5-way image classification set "Dataset" from GitHub (BHISHMA108/Smart-Vision-Flipkart-Grid-6.0-Project); label vocabulary: fully ripe, overripe, perished, semi ripe, unripe.

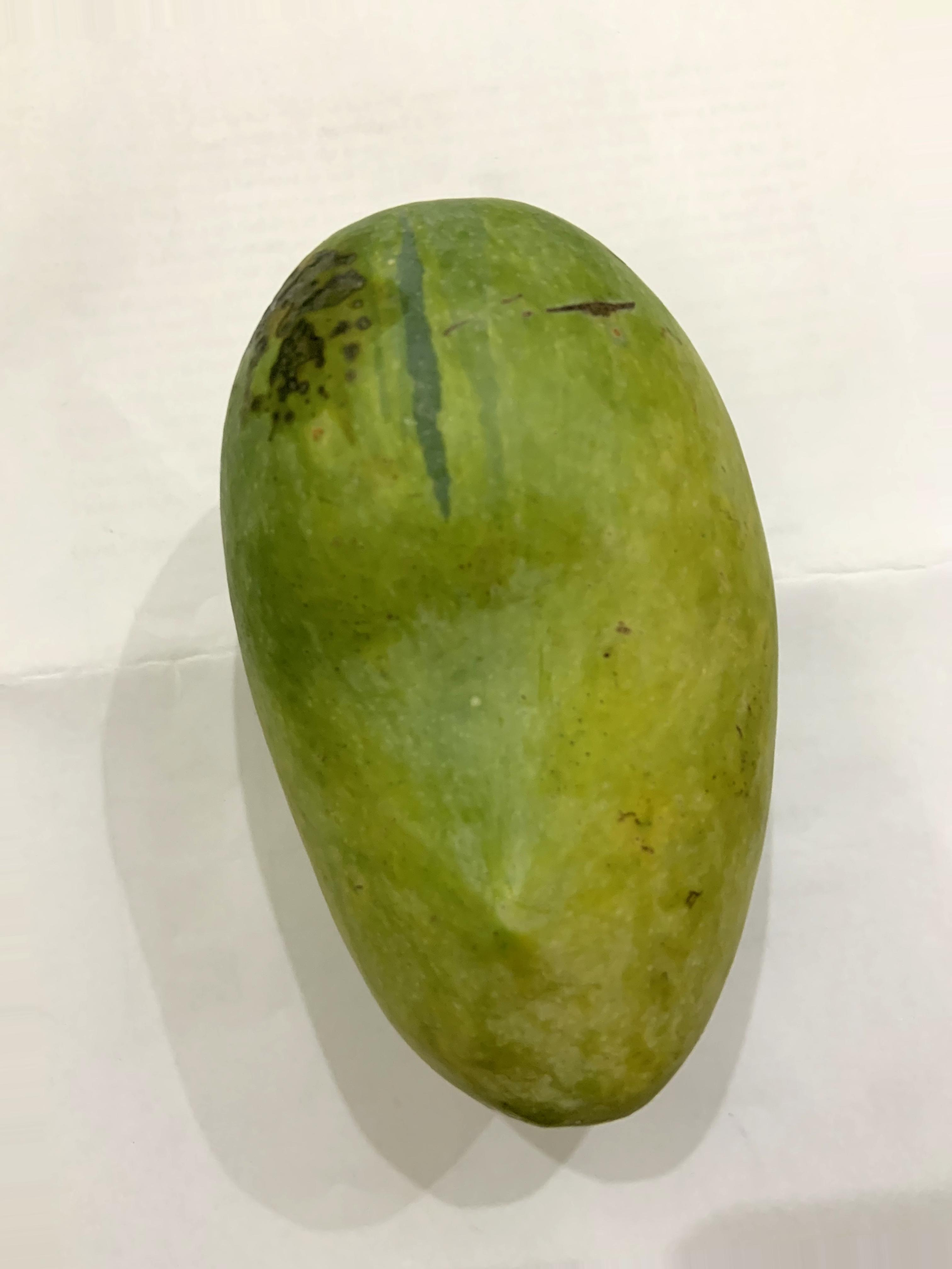
Label: unripe

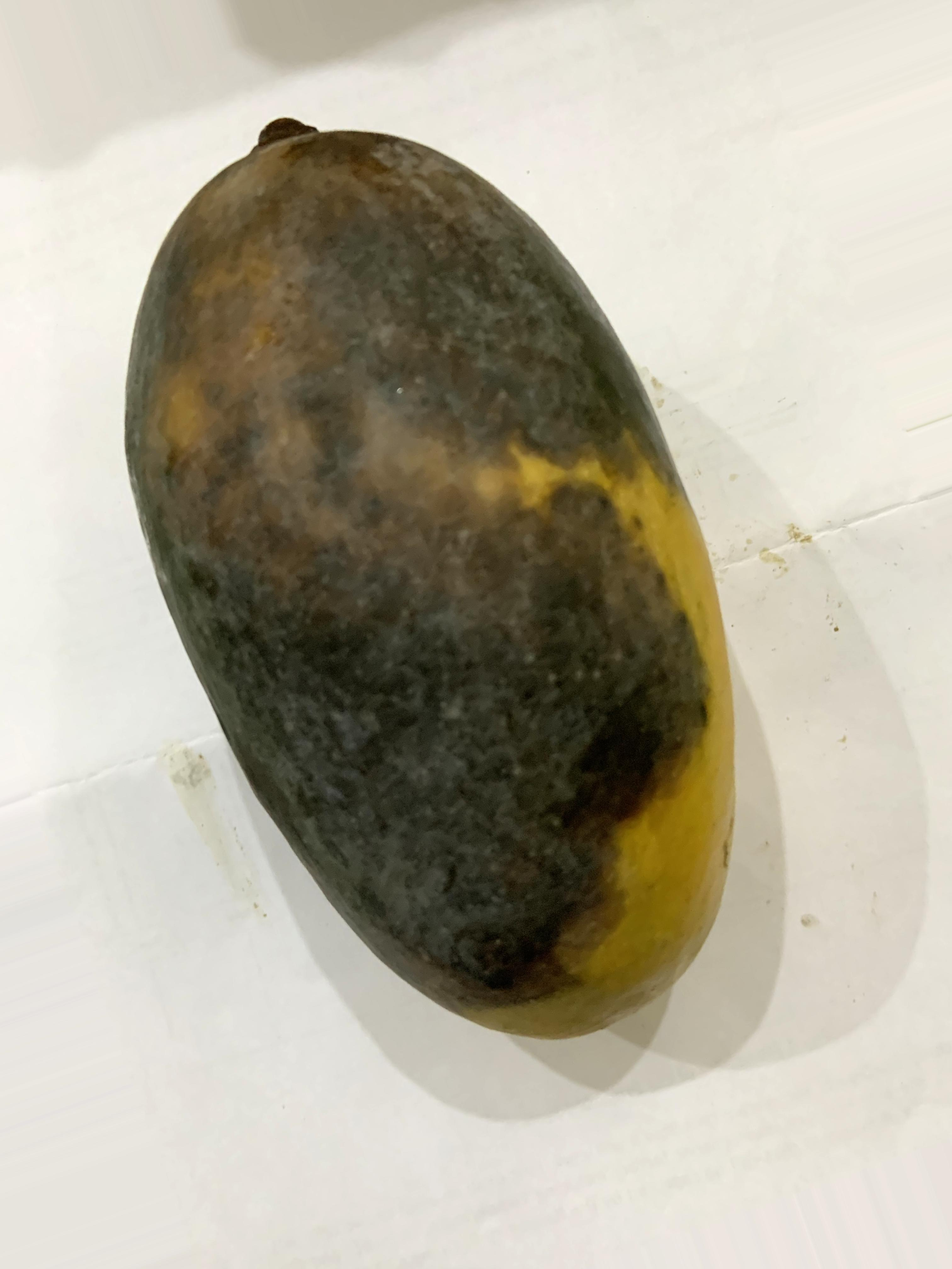
Label: perished

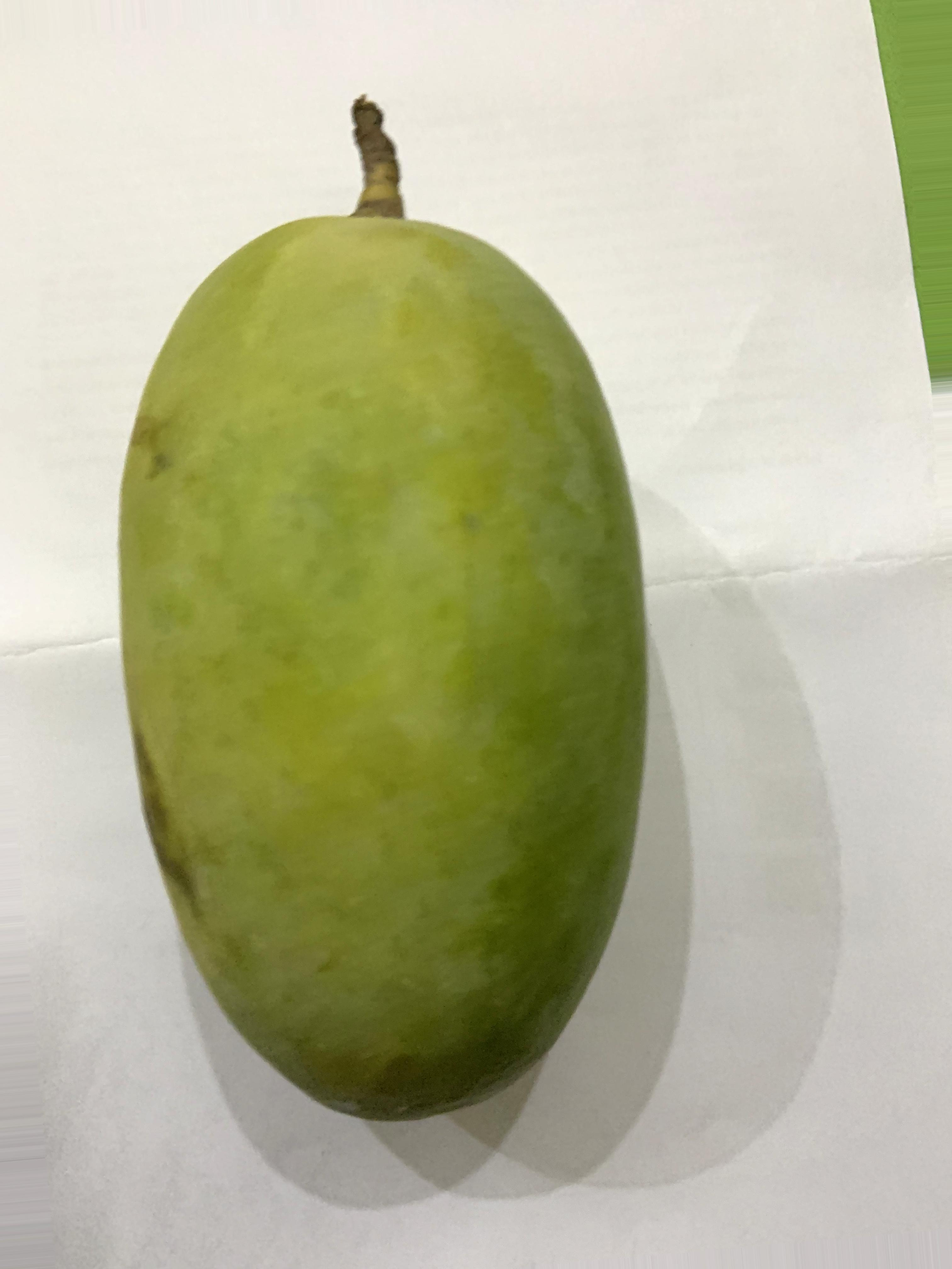
Label: semi ripe

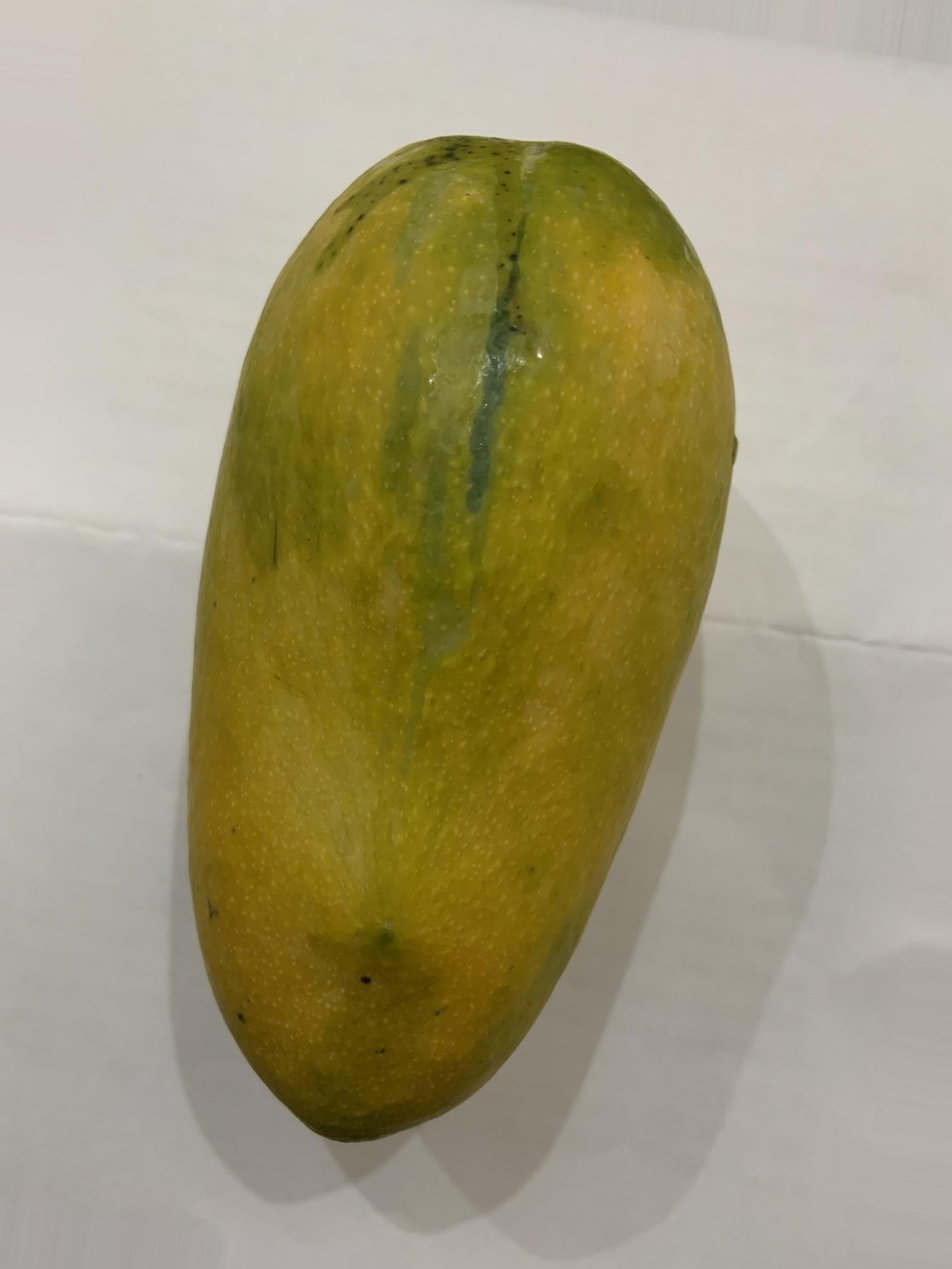
Label: fully ripe

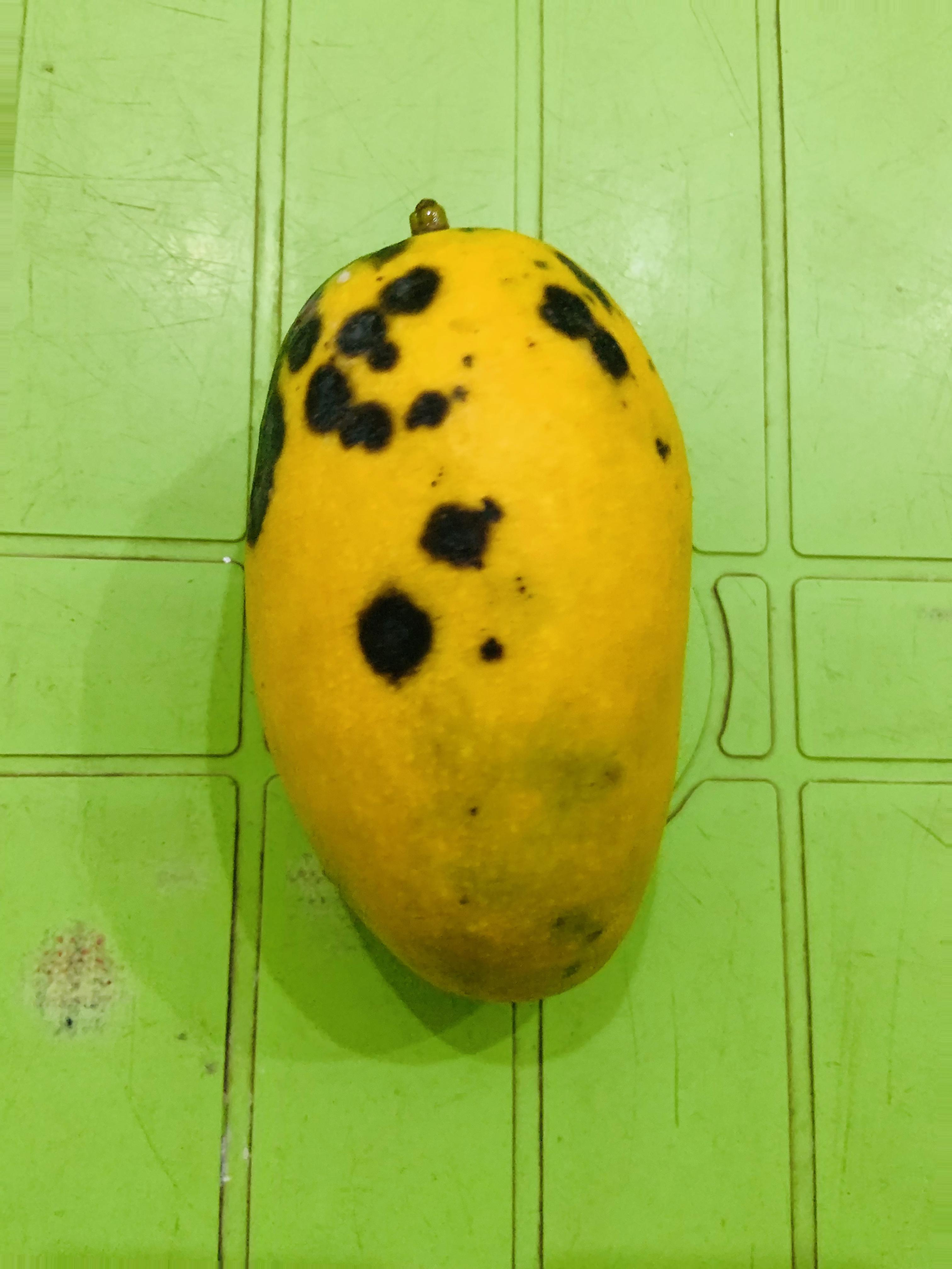
Label: overripe

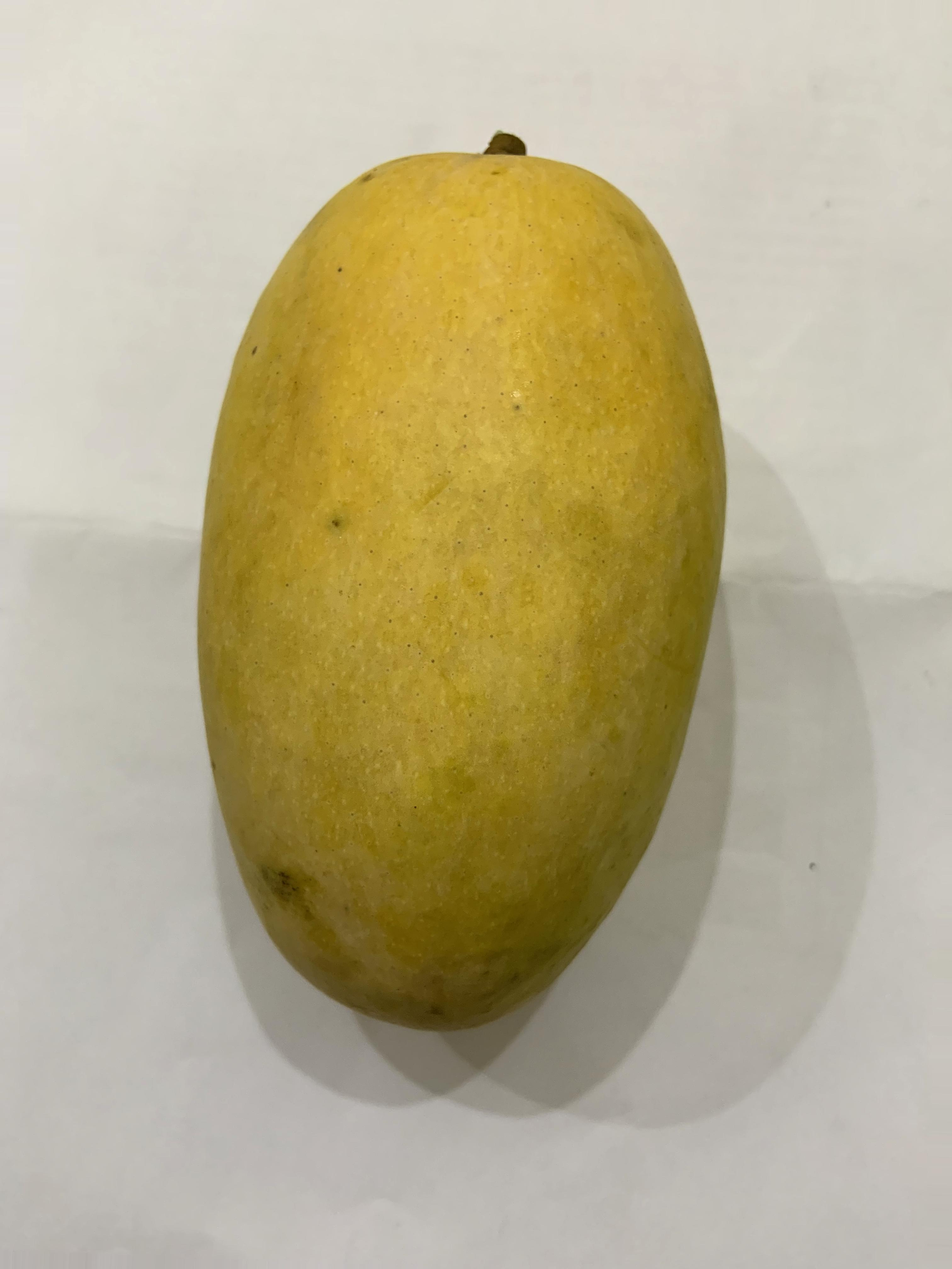
Label: fully ripe
